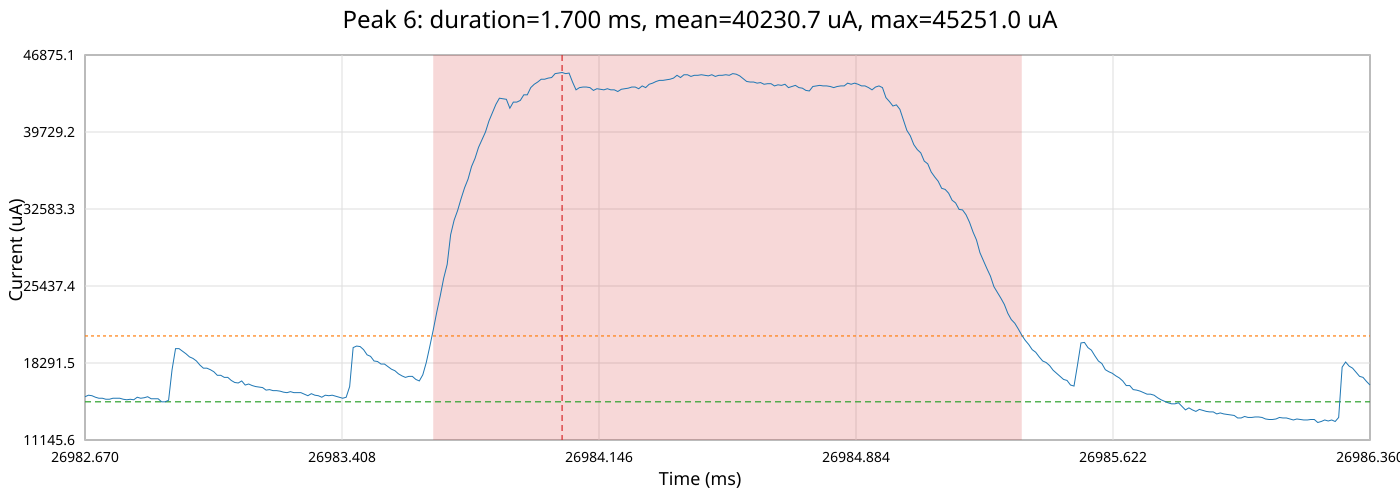

Values plotted in this chart, from the file beside it:
time_ms, time_relative_ms, current_ua
26983, -1.37, 15161
26983, -1.36, 15303
26983, -1.35, 15256
26983, -1.34, 15114
26983, -1.33, 15020
26983, -1.32, 15020
26983, -1.31, 14926
26983, -1.3, 14926
26983, -1.29, 15020
26983, -1.28, 15020
26983, -1.27, 15020
26983, -1.26, 14926
26983, -1.25, 14879
26983, -1.24, 14926
26983, -1.23, 14879
26983, -1.22, 15114
26983, -1.21, 15020
26983, -1.2, 15067
26983, -1.19, 15161
26983, -1.18, 14973
26983, -1.17, 14973
26983, -1.16, 14973
26983, -1.15, 14691
26983, -1.14, 14691
26983, -1.13, 14832
26983, -1.12, 17669
26983, -1.11, 19625
26983, -1.1, 19625
26983, -1.09, 19386
26983, -1.08, 19147
26983, -1.07, 18860
26983, -1.06, 18717
26983, -1.05, 18479
26983, -1.04, 18098
26983, -1.03, 17812
26983, -1.02, 17812
26983, -1.01, 17669
26983, -1.0, 17479
26983, -0.99, 17147
26983, -0.98, 17147
26983, -0.97, 16957
26983, -0.96, 16957
26983, -0.95, 16673
26983, -0.94, 16484
26983, -0.93, 16436
26983, -0.92, 16626
26983, -0.91, 16247
26983, -0.9, 16342
26983, -0.89, 16200
26983, -0.88, 16105
26983, -0.87, 16058
26983, -0.86, 16011
26983, -0.85, 15775
26983, -0.84, 15822
26983, -0.83, 15727
26983, -0.82, 15727
26983, -0.81, 15680
26983, -0.8, 15586
26983, -0.79, 15539
26983, -0.78, 15633
... 310 more rows
